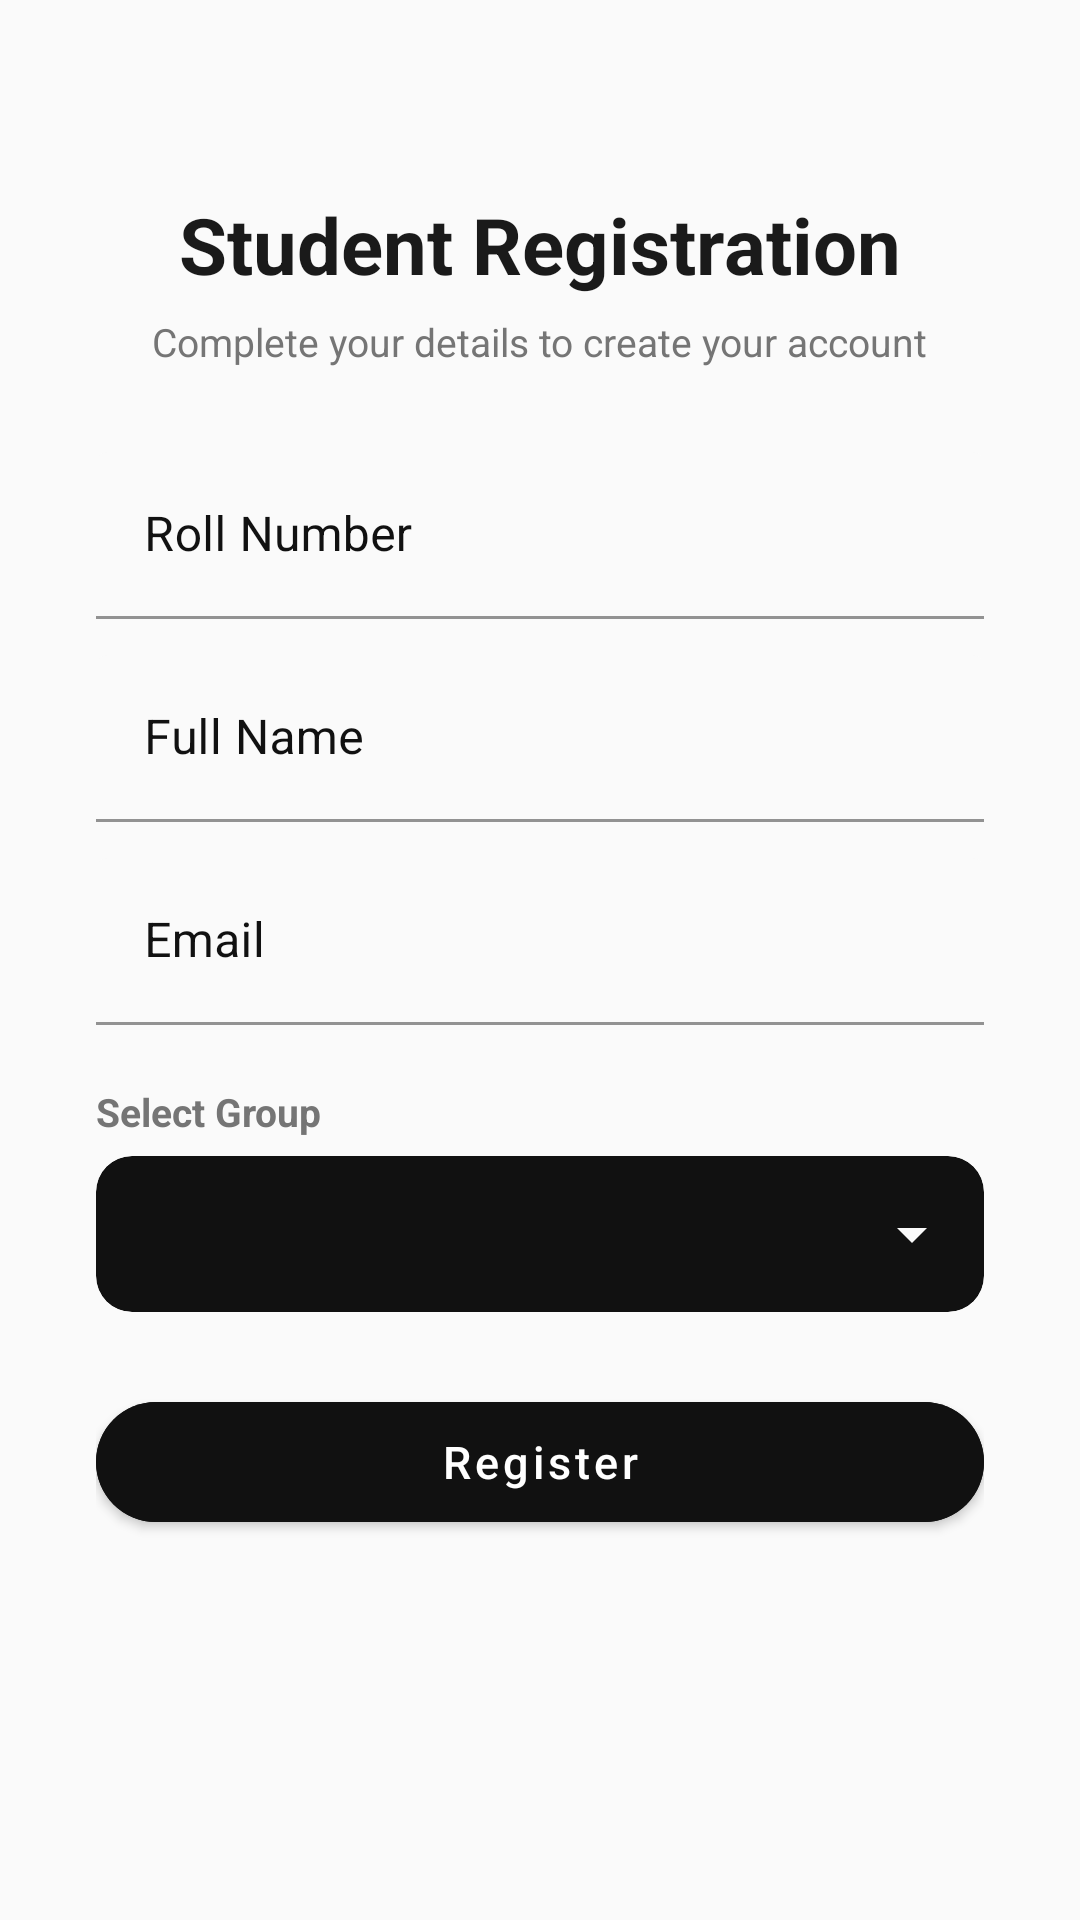

The Android layout XML behind this screen, and the referenced resources:
<!-- AndroidManifest.xml: application theme Theme.PresenZ -->
<!-- res/layout/activity_student_register.xml -->
<?xml version="1.0" encoding="utf-8"?>
<ScrollView xmlns:android="http://schemas.android.com/apk/res/android"
    xmlns:app="http://schemas.android.com/apk/res-auto"
    android:layout_width="match_parent"
    android:layout_height="match_parent"
    android:background="@color/bg">

    <LinearLayout
        android:layout_width="match_parent"
        android:layout_height="wrap_content"
        android:orientation="vertical"
        android:gravity="center_horizontal"
        android:padding="32dp">

        <TextView
            android:layout_width="wrap_content"
            android:layout_height="wrap_content"
            android:layout_marginTop="32dp"
            android:text="Student Registration"
            android:textSize="26sp"
            android:textStyle="bold"
            android:textColor="@color/text_primary" />

        <TextView
            android:layout_width="wrap_content"
            android:layout_height="wrap_content"
            android:layout_marginTop="6dp"
            android:layout_marginBottom="28dp"
            android:text="Complete your details to create your account"
            android:textSize="13sp"
            android:textColor="@color/text_secondary"
            android:gravity="center" />

        

        <com.google.android.material.textfield.TextInputLayout
            android:layout_width="match_parent"
            android:layout_height="wrap_content"
            android:hint="Roll Number"
            android:textColorHint="@color/primary">

            <com.google.android.material.textfield.TextInputEditText
                android:id="@+id/etRollNo"
                android:layout_width="match_parent"
                android:layout_height="wrap_content"
                android:inputType="text"
                android:textColor="@color/primary"
                android:backgroundTint="@color/bg" />

        </com.google.android.material.textfield.TextInputLayout>

        

        <com.google.android.material.textfield.TextInputLayout
            android:layout_width="match_parent"
            android:layout_height="wrap_content"
            android:layout_marginTop="12dp"
            android:hint="Full Name"
            android:textColorHint="@color/primary">

            <com.google.android.material.textfield.TextInputEditText
                android:id="@+id/etName"
                android:layout_width="match_parent"
                android:layout_height="wrap_content"
                android:inputType="textPersonName"
                android:textColor="@color/primary"
                android:backgroundTint="@color/bg" />

        </com.google.android.material.textfield.TextInputLayout>

        

        <com.google.android.material.textfield.TextInputLayout
            android:layout_width="match_parent"
            android:layout_height="wrap_content"
            android:layout_marginTop="12dp"
            android:hint="Email"
            android:textColorHint="@color/primary">

            <com.google.android.material.textfield.TextInputEditText
                android:id="@+id/etEmail"
                android:layout_width="match_parent"
                android:layout_height="wrap_content"
                android:inputType="textEmailAddress"
                android:textColor="@color/primary"
                android:backgroundTint="@color/bg" />

        </com.google.android.material.textfield.TextInputLayout>

        

        <TextView
            android:layout_width="match_parent"
            android:layout_height="wrap_content"
            android:layout_marginTop="20dp"
            android:layout_marginBottom="6dp"
            android:text="Select Group"
            android:textSize="13sp"
            android:textStyle="bold"
            android:textColor="@color/text_secondary" />

        <androidx.cardview.widget.CardView
            android:layout_width="match_parent"
            android:layout_height="wrap_content"
            app:cardCornerRadius="12dp"
            app:cardElevation="0dp"
            app:cardBackgroundColor="@color/primary"
            app:strokeColor="@color/primary"
            app:strokeWidth="1dp">

            <Spinner
                android:id="@+id/spinnerGroup"
                android:layout_width="match_parent"
                android:layout_height="52dp"
                android:paddingStart="16dp"
                android:paddingEnd="16dp"
                android:backgroundTint="@color/bg" />

        </androidx.cardview.widget.CardView>

        

        <com.google.android.material.button.MaterialButton
            android:id="@+id/btnRegister"
            android:layout_width="match_parent"
            android:layout_height="52dp"
            android:layout_marginTop="24dp"
            android:text="Register"
            android:textAllCaps="false"
            android:textSize="15sp"
            android:backgroundTint="@color/primary"
            app:cornerRadius="26dp" />

        

        <ProgressBar
            android:id="@+id/progress"
            android:layout_width="wrap_content"
            android:layout_height="wrap_content"
            android:layout_marginTop="16dp"
            android:visibility="gone"
            android:indeterminateTint="@color/primary" />

        

        <TextView
            android:id="@+id/tvStatus"
            android:layout_width="match_parent"
            android:layout_height="wrap_content"
            android:layout_marginTop="12dp"
            android:gravity="center"
            android:textColor="@color/error"
            android:textSize="13sp" />

    </LinearLayout>

</ScrollView>
<!-- resources referenced by this layout -->
<resources>
  <color name="bg">#FAFAFA</color>
  <color name="error">#C62828</color>
  <color name="primary">#111111</color>
  <color name="text_primary">#1A1A1A</color>
  <color name="text_secondary">#757575</color>
  <style name="Theme.PresenZ" parent="Theme.MaterialComponents.DayNight.NoActionBar">
          <item name="colorPrimary">@color/primary</item>
          <item name="colorPrimaryVariant">@color/primary_variant</item>
          <item name="colorOnPrimary">@color/white</item>
          <item name="colorSecondary">@color/accent</item>
          <item name="colorSecondaryVariant">@color/accent</item>
          <item name="colorOnSecondary">@color/white</item>
          <item name="android:windowBackground">@color/bg</item>
          <item name="android:statusBarColor">@color/bg</item>
          <item name="android:windowLightStatusBar" tools:targetApi="23">true</item>
      </style>
  <color name="primary_variant">#000000</color>
  <color name="white">#FFFFFF</color>
  <color name="accent">#3D5AFE</color>
</resources>
